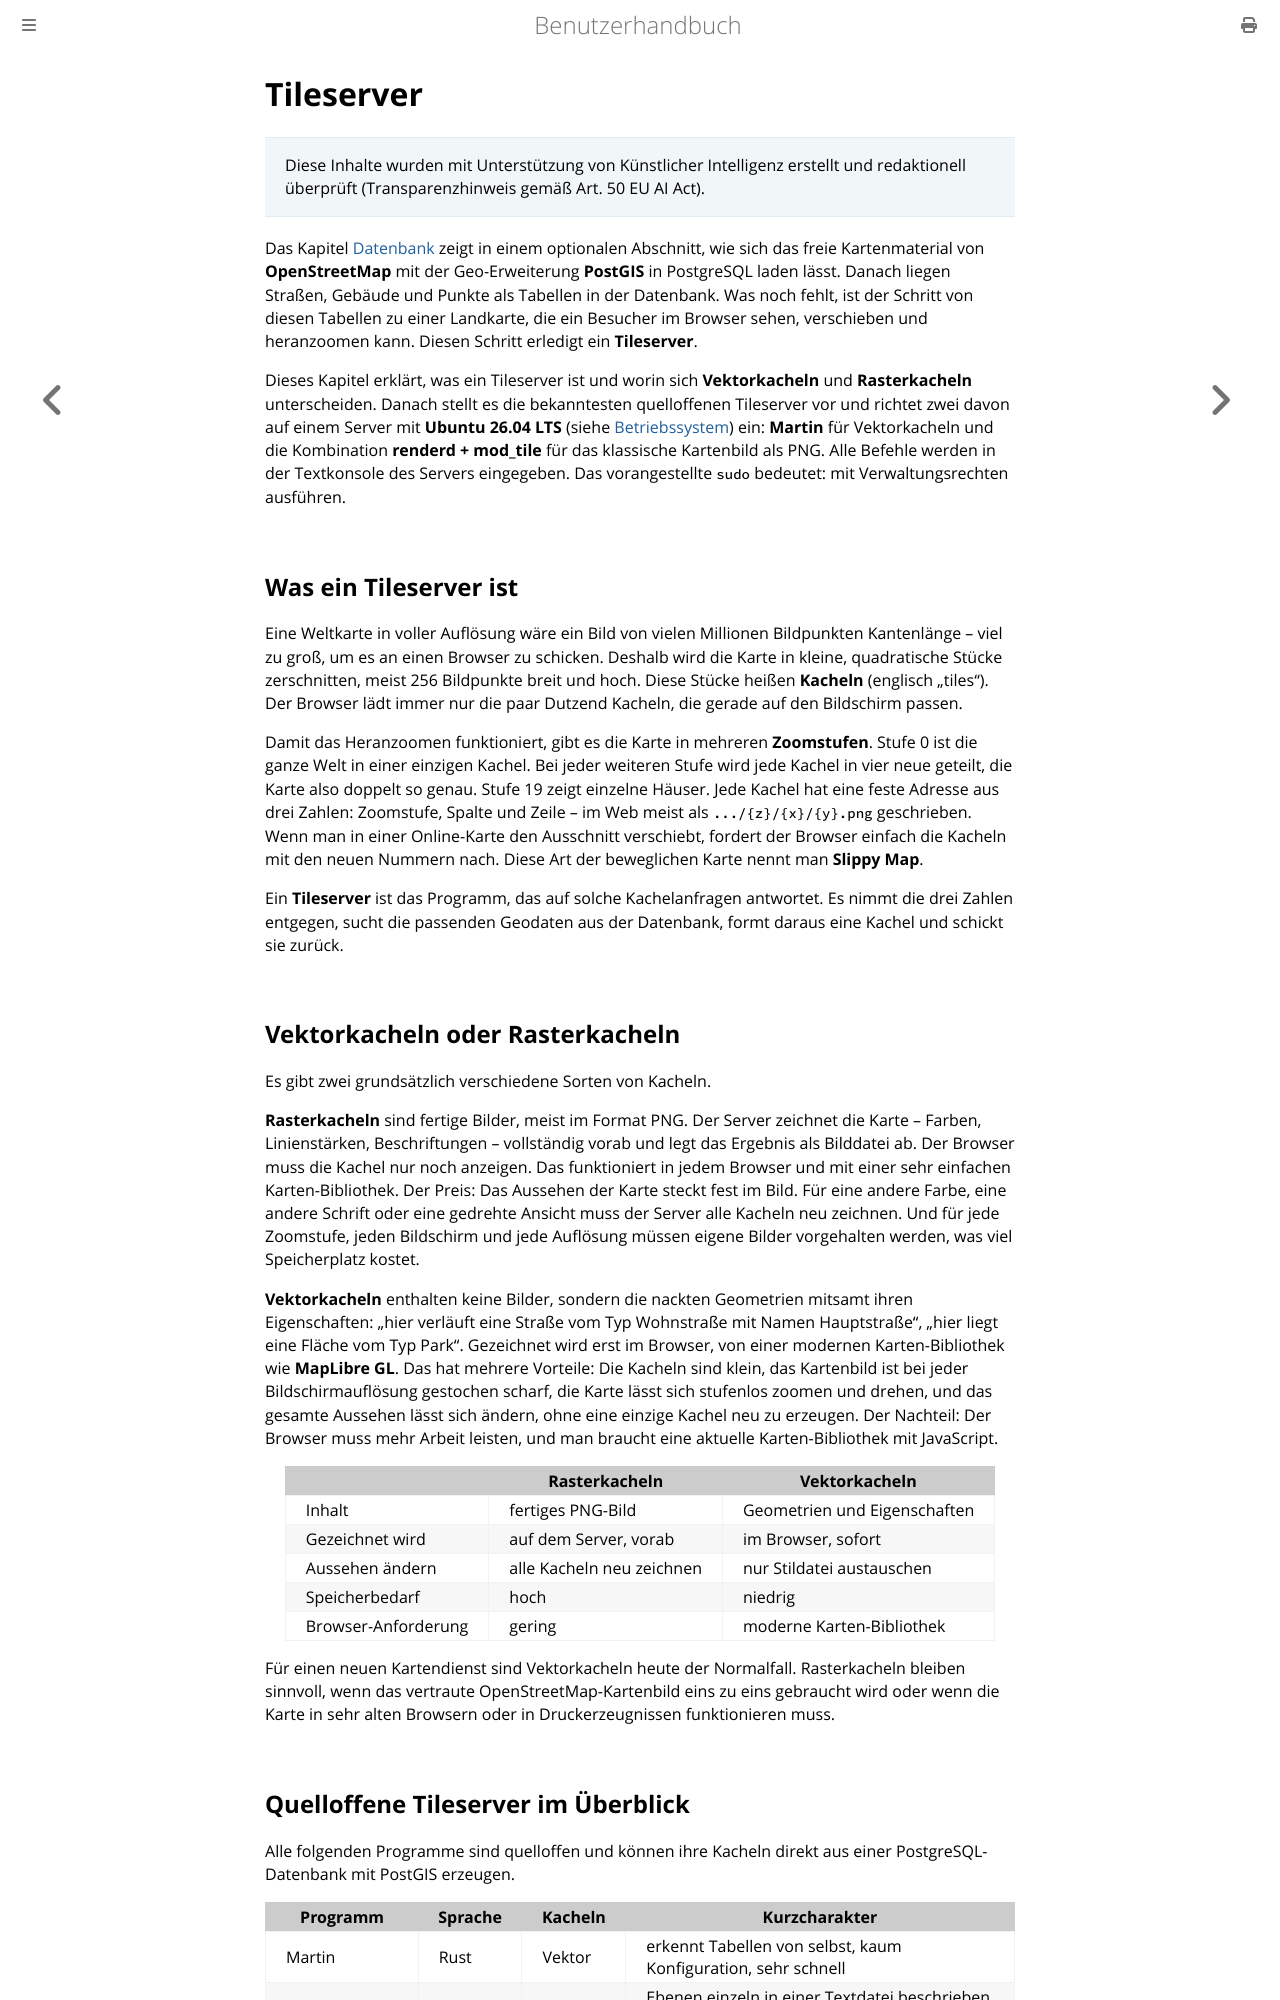

repository: thorstenkloehn/benutzerbuch · page: server-einrichten/tileserver.html · generator: mdbook

# Tileserver

> Diese Inhalte wurden mit Unterstützung von Künstlicher Intelligenz erstellt und redaktionell überprüft (Transparenzhinweis gemäß Art. 50 EU AI Act).

Das Kapitel [Datenbank](./datenbank.md) zeigt in einem optionalen Abschnitt, wie sich das freie Kartenmaterial von **OpenStreetMap** mit der Geo-Erweiterung **PostGIS** in PostgreSQL laden lässt. Danach liegen Straßen, Gebäude und Punkte als Tabellen in der Datenbank. Was noch fehlt, ist der Schritt von diesen Tabellen zu einer Landkarte, die ein Besucher im Browser sehen, verschieben und heranzoomen kann. Diesen Schritt erledigt ein **Tileserver**.

Dieses Kapitel erklärt, was ein Tileserver ist und worin sich **Vektorkacheln** und **Rasterkacheln** unterscheiden. Danach stellt es die bekanntesten quelloffenen Tileserver vor und richtet zwei davon auf einem Server mit **Ubuntu 26.04 LTS** (siehe [Betriebssystem](./betriebssystem.md)) ein: **Martin** für Vektorkacheln und die Kombination **renderd + mod_tile** für das klassische Kartenbild als PNG. Alle Befehle werden in der Textkonsole des Servers eingegeben. Das vorangestellte `sudo` bedeutet: mit Verwaltungsrechten ausführen.

## Was ein Tileserver ist

Eine Weltkarte in voller Auflösung wäre ein Bild von vielen Millionen Bildpunkten Kantenlänge – viel zu groß, um es an einen Browser zu schicken. Deshalb wird die Karte in kleine, quadratische Stücke zerschnitten, meist 256 Bildpunkte breit und hoch. Diese Stücke heißen **Kacheln** (englisch „tiles"). Der Browser lädt immer nur die paar Dutzend Kacheln, die gerade auf den Bildschirm passen.

Damit das Heranzoomen funktioniert, gibt es die Karte in mehreren **Zoomstufen**. Stufe 0 ist die ganze Welt in einer einzigen Kachel. Bei jeder weiteren Stufe wird jede Kachel in vier neue geteilt, die Karte also doppelt so genau. Stufe 19 zeigt einzelne Häuser. Jede Kachel hat eine feste Adresse aus drei Zahlen: Zoomstufe, Spalte und Zeile – im Web meist als `.../{z}/{x}/{y}.png` geschrieben. Wenn man in einer Online-Karte den Ausschnitt verschiebt, fordert der Browser einfach die Kacheln mit den neuen Nummern nach. Diese Art der beweglichen Karte nennt man **Slippy Map**.

Ein **Tileserver** ist das Programm, das auf solche Kachelanfragen antwortet. Es nimmt die drei Zahlen entgegen, sucht die passenden Geodaten aus der Datenbank, formt daraus eine Kachel und schickt sie zurück.
